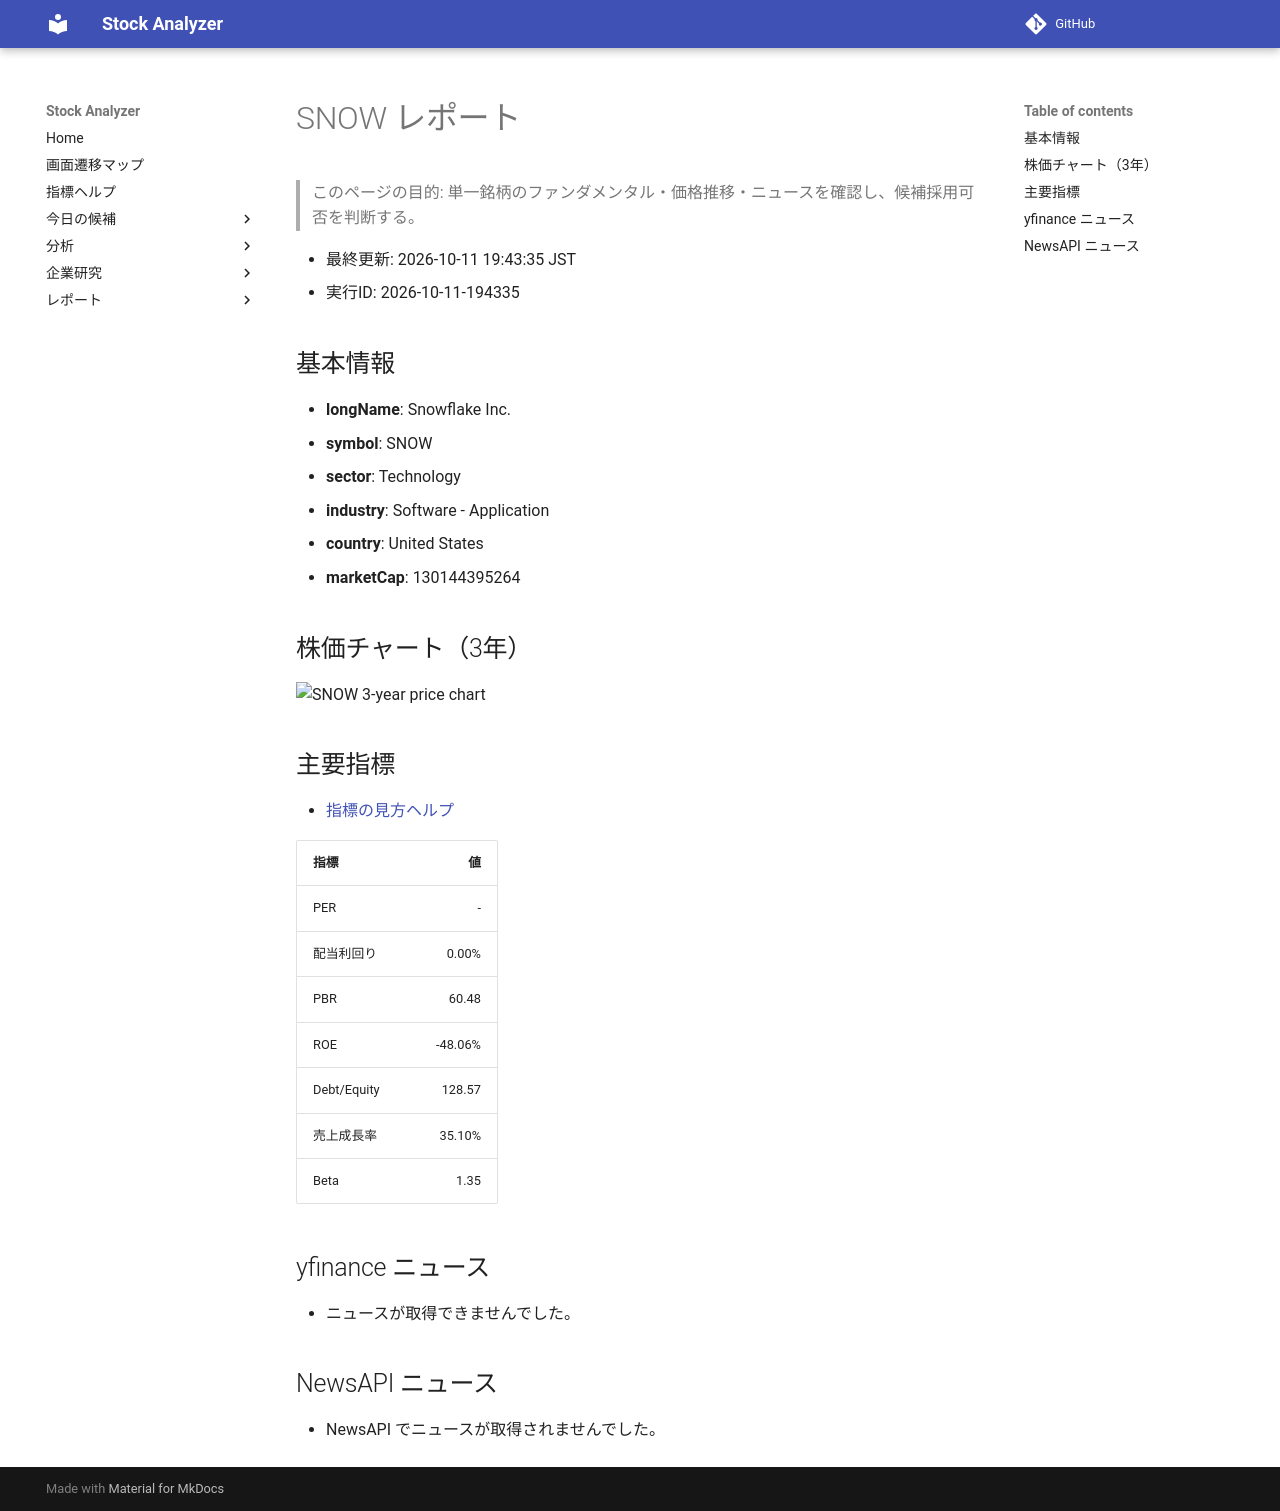

repository: Yumi-note/Making-APP · page: reports/2026-10-11/194335/SNOW/index.html · generator: mkdocs

# SNOW レポート

> このページの目的: 単一銘柄のファンダメンタル・価格推移・ニュースを確認し、候補採用可否を判断する。

- 最終更新: 2026-10-11 19:43:35 JST
- 実行ID: 2026-10-11-194335

## 基本情報

- **longName**: Snowflake Inc.
- **symbol**: SNOW
- **sector**: Technology
- **industry**: Software - Application
- **country**: United States
- **marketCap**: 130144395264

## 株価チャート（3年）

![SNOW 3-year price chart](SNOW_3y.png)

## 主要指標

- [指標の見方ヘルプ](../../../../indicators.md)

| 指標 | 値 |
|---|---:|
| PER | - |
| 配当利回り | 0.00% |
| PBR | 60.48 |
| ROE | -48.06% |
| Debt/Equity | 128.57 |
| 売上成長率 | 35.10% |
| Beta | 1.35 |

## yfinance ニュース

- ニュースが取得できませんでした。

## NewsAPI ニュース

- NewsAPI でニュースが取得されませんでした。
